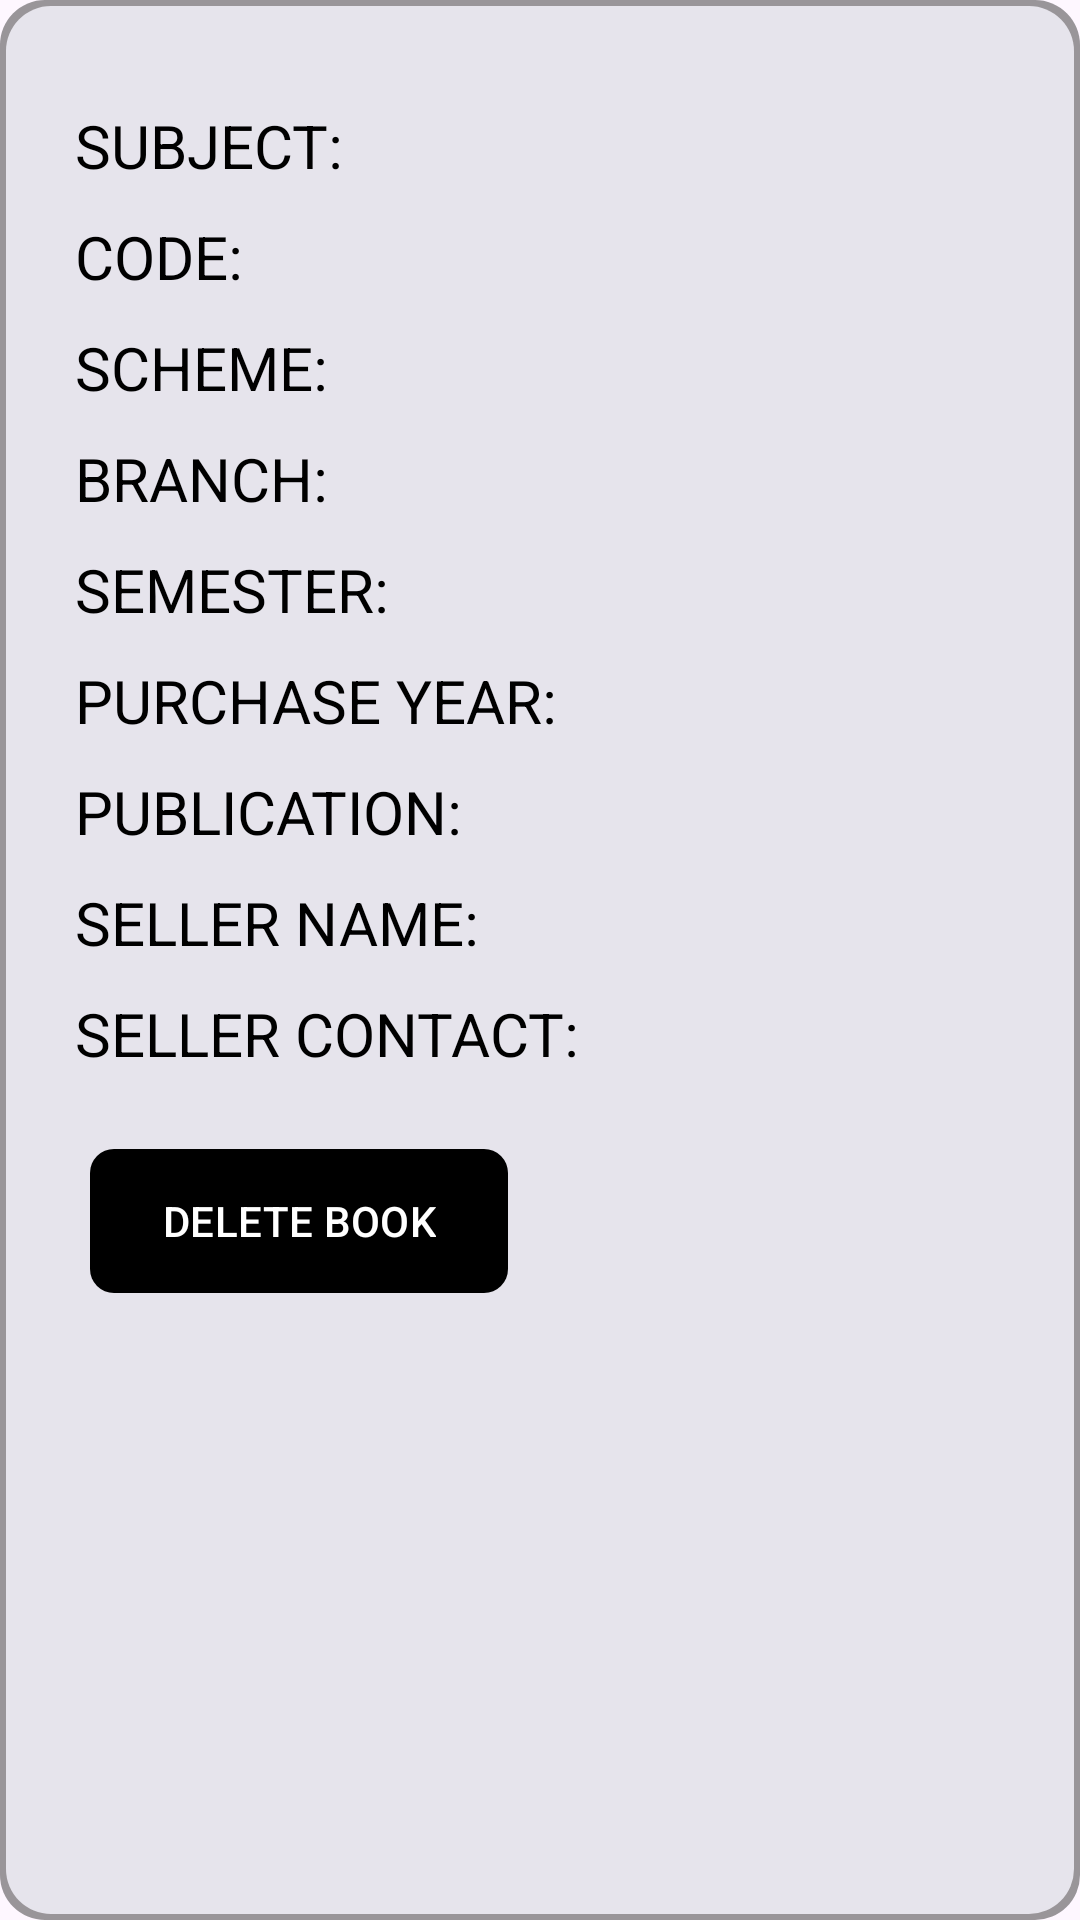

Write the Android layout XML for this screen, with the resource values it uses.
<!-- AndroidManifest.xml: application theme Theme.CPP -->
<!-- res/layout/activity_booksview.xml -->
<?xml version="1.0" encoding="utf-8"?>
<LinearLayout xmlns:android="http://schemas.android.com/apk/res/android"
    xmlns:app="http://schemas.android.com/apk/res-auto"
    xmlns:tools="http://schemas.android.com/tools"
    android:layout_width="match_parent"
    android:layout_height="wrap_content"
    android:orientation="vertical"
    android:background="@drawable/cutout04"
    android:layout_marginLeft="10dp"
    android:layout_marginRight="10dp"
    android:layout_marginTop="20dp"
    android:padding="20dp"
    android:layout_marginBottom="20dp"
    tools:context=".bookbuysell.booksview">


    <HorizontalScrollView
        android:layout_width="match_parent"
        android:layout_height="wrap_content">
    <TextView
        android:id="@+id/getbooksellsubject"
        android:layout_width="match_parent"
        android:layout_height="wrap_content"
        android:layout_marginTop="10dp"
        android:textSize="20sp"
        android:padding="5dp"
        android:textColor="@color/black"
        android:text="SUBJECT:" />
    </HorizontalScrollView>

    <TextView
        android:id="@+id/getbooksellcode"
        android:layout_width="match_parent"
        android:layout_height="wrap_content"
        android:textSize="20sp"
        android:padding="5dp"
        android:textColor="@color/black"
        android:text="CODE:" />

    <TextView
        android:id="@+id/getbooksellscheme"
        android:layout_width="match_parent"
        android:layout_height="wrap_content"
        android:textSize="20sp"
        android:padding="5dp"
        android:textColor="@color/black"
        android:text="SCHEME:" />

    <TextView
        android:id="@+id/getbooksellbranch"
        android:layout_width="match_parent"
        android:layout_height="wrap_content"
        android:textSize="20sp"
        android:padding="5dp"
        android:textColor="@color/black"
        android:text="BRANCH:" />


    <TextView
        android:id="@+id/getbooksellsemester"
        android:layout_width="match_parent"
        android:layout_height="wrap_content"
        android:textSize="20sp"
        android:padding="5dp"
        android:textColor="@color/black"
        android:text="SEMESTER:" />

    <TextView
        android:id="@+id/getbooksellyear"
        android:layout_width="match_parent"
        android:layout_height="wrap_content"
        android:textSize="20sp"
        android:padding="5dp"
        android:textColor="@color/black"
        android:text="PURCHASE YEAR:" />

    <TextView
        android:id="@+id/getbooksellpublication"
        android:layout_width="match_parent"
        android:layout_height="wrap_content"
        android:textSize="20sp"
        android:padding="5dp"
        android:textColor="@color/black"
        android:text="PUBLICATION:" />

    <HorizontalScrollView
        android:layout_width="match_parent"
        android:layout_height="wrap_content">
    <TextView
        android:id="@+id/getbooksellname"
        android:layout_width="match_parent"
        android:layout_height="wrap_content"
        android:textSize="20sp"
        android:padding="5dp"
        android:textColor="@color/black"
        android:text="SELLER NAME:" />
    </HorizontalScrollView>

    <TextView
        android:id="@+id/getbooksellcontact"
        android:layout_width="match_parent"
        android:layout_height="wrap_content"
        android:textSize="20sp"
        android:padding="5dp"
        android:textColor="@color/black"
        android:text="SELLER CONTACT:" />
    <com.google.android.material.button.MaterialButton
        app:backgroundTint="@color/black"
        android:background="@drawable/ripple_2"
        app:cornerRadius="15sp"
        android:layout_marginLeft="10dp"
        android:layout_marginTop="20dp"
        android:layout_width="wrap_content"
        android:layout_height="wrap_content"
        app:rippleColor="@color/red"
        android:text="DELETE BOOK"
        android:id="@+id/delsell"/>


</LinearLayout>
<!-- resources referenced by this layout -->
<resources>
  <color name="black">#FF000000</color>
  <color name="red">#FB1100</color>
  <!-- drawable cutout04 (drawable) -->
  <layer-list xmlns:android="http://schemas.android.com/apk/res/android">
      
      <item>
  
          <shape android:shape="rectangle">
              <solid android:color="#66000000"/> 
              <corners android:radius="15dp" />
          </shape>
      </item>
  
      
      <item android:top="2dp" android:left="2dp" android:right="2dp" android:bottom="2dp">
          <shape android:shape="rectangle">
              <solid android:color="#e6e4ec"/>
              <corners android:radius="15dp" />
          </shape>
      </item>
  </layer-list>
  <!-- drawable ripple_2 (drawable) -->
  <?xml version="1.0" encoding="utf-8"?>
  <ripple      xmlns:android="http://schemas.android.com/apk/res/android"
      android:color="#F81B1B">
  
      <item>
          <shape android:shape="rectangle"
              >
              <solid android:color = "@color/white"></solid>
              <corners android:radius="8sp"/>
          </shape>
      </item>
  </ripple>
  <style name="Theme.CPP" parent="Base.Theme.CPP" />
  <color name="white">#FFFFFFFF</color>
  <style name="Base.Theme.CPP" parent="Theme.Material3.DayNight.NoActionBar">
          
          
      </style>
</resources>
